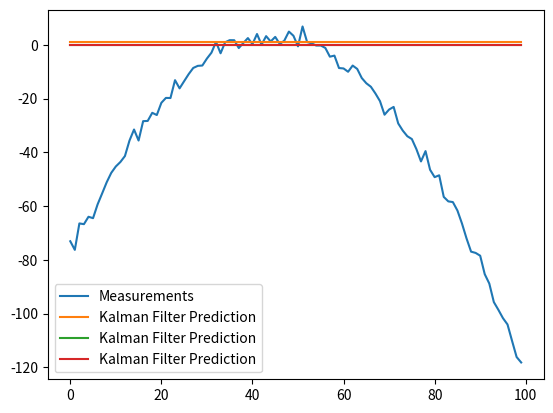

Python code for this plot:
# -*- coding: utf-8 -*-
"""
Created on Tue May 14 18:13:37 2024

[redacted]
"""

import numpy as np
import matplotlib.pyplot as plt

class KalmanFilter(object):
    def __init__(self, A = None, B = None, H = None, Q = None, R = None, P = None, x0 = None):
        if(A is None or H is None):
            raise ValueError("Set proper system dynamics.")

        self.n = A.shape[1]
        self.m = H.shape[1]

        self.A = A
        self.H = H
        self.B = 0 if B is None else B
        self.Q = np.eye(self.n) if Q is None else Q
        self.R = np.eye(self.n) if R is None else R
        self.P = np.eye(self.n) if P is None else P
        self.x = np.zeros((self.n, 1)) if x0 is None else x0

    def predict(self, u = 0):
        self.x = 1
        self.P = 1
        return self.x

    def correct(self, z):
        # Kalman Gain
        K = 1
        
        # Correct
        self.x = 1
        
        # Update covariance
        self.P = 1
        
        return self.x

def example():
	dt = 1.0/60
	A = np.array([[1, dt, 0], [0, 1, dt], [0, 0, 1]])
	H = np.array([1, 0, 0]).reshape(1, 3)
	Q = np.array([[0.05, 0.05, 0.0], [0.05, 0.05, 0.0], [0.0, 0.0, 0.0]])
	R = np.array([0.5]).reshape(1, 1)

	x = np.linspace(-10, 10, 100)
	measurements = - (x**2 + 2*x - 2)  + np.random.normal(0, 2, 100)

	kf = KalmanFilter(A = A, H = H, Q = Q, R = R)
	predictions = []

	for z in measurements:
		predictions.append(np.dot(H,  kf.predict())[0])
		kf.correct(z)

	plt.plot(range(len(measurements)), measurements, label = 'Measurements')
	plt.plot(range(len(predictions)), np.array(predictions), label = 'Kalman Filter Prediction')
	plt.legend()
	plt.show()

if __name__ == '__main__':
    example()
